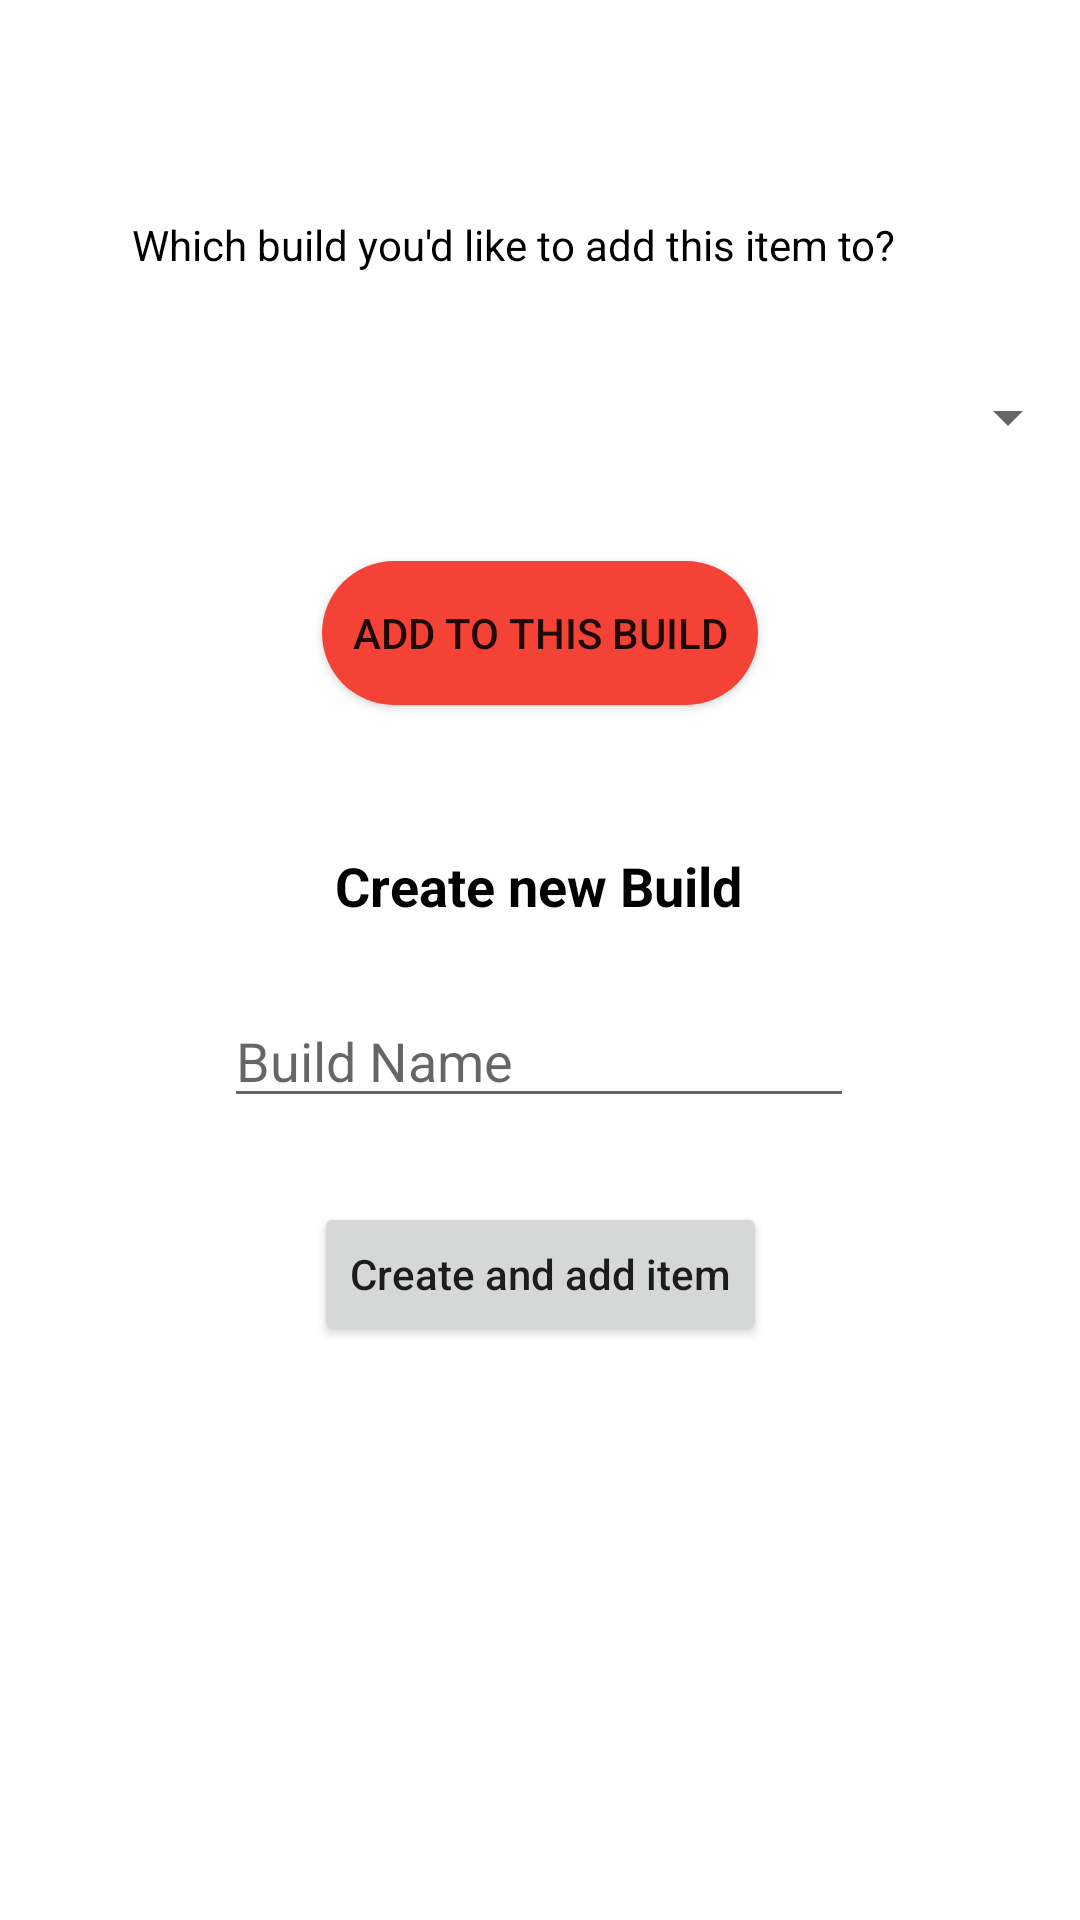

Produce the Android XML layout that renders to this screen, including the resource entries it uses.
<!-- AndroidManifest.xml: application theme Theme.Tagme3a -->
<!-- res/layout/choose_build.xml -->
<?xml version="1.0" encoding="utf-8"?>
<androidx.constraintlayout.widget.ConstraintLayout xmlns:android="http://schemas.android.com/apk/res/android"
    xmlns:app="http://schemas.android.com/apk/res-auto"
    xmlns:tools="http://schemas.android.com/tools"
    android:layout_width="match_parent"
    android:layout_height="wrap_content">

    <Spinner
        android:id="@+id/spinner"
        android:layout_width="match_parent"
        android:layout_height="wrap_content"
        android:layout_marginTop="36dp"
        app:layout_constraintEnd_toEndOf="parent"
        app:layout_constraintStart_toStartOf="parent"
        app:layout_constraintTop_toBottomOf="@+id/textView2" />

    <TextView
        android:id="@+id/textView2"
        android:layout_width="wrap_content"
        android:layout_height="wrap_content"
        android:layout_marginTop="72dp"
        android:text="Which build you'd like to add this item to?"
        android:textColor="#000"
        app:layout_constraintEnd_toEndOf="parent"
        app:layout_constraintHorizontal_bias="0.419"
        app:layout_constraintStart_toStartOf="parent"
        app:layout_constraintTop_toTopOf="parent" />

    <Button
        android:id="@+id/btnAddToThisBuild"
        android:layout_width="wrap_content"
        android:layout_height="wrap_content"
        android:layout_marginTop="36dp"
        android:background="@drawable/shapebtn"
        android:text="Add to this build"
        app:backgroundTint="#f44336"
        app:layout_constraintEnd_toEndOf="parent"
        app:layout_constraintStart_toStartOf="parent"
        app:layout_constraintTop_toBottomOf="@+id/spinner" />

    <TextView
        android:id="@+id/textView3"
        android:layout_width="wrap_content"
        android:layout_height="wrap_content"
        android:layout_marginTop="48dp"
        android:text="Create new Build"
        android:textColor="@color/black"
        android:textSize="18sp"
        android:textStyle="bold"
        app:layout_constraintEnd_toEndOf="parent"
        app:layout_constraintHorizontal_bias="0.498"
        app:layout_constraintStart_toStartOf="parent"
        app:layout_constraintTop_toBottomOf="@+id/btnAddToThisBuild" />

    <EditText
        android:id="@+id/txtBName"
        android:layout_width="wrap_content"
        android:layout_height="wrap_content"
        android:layout_marginTop="24dp"
        android:ems="10"
        android:hint="Build Name"
        android:inputType="textPersonName"
        app:layout_constraintEnd_toEndOf="parent"
        app:layout_constraintHorizontal_bias="0.497"
        app:layout_constraintStart_toStartOf="parent"
        app:layout_constraintTop_toBottomOf="@+id/textView3" />

    <Button
        android:id="@+id/btnCreateAdd"
        android:layout_width="wrap_content"
        android:layout_height="wrap_content"
        android:layout_marginTop="28dp"
        android:text="Create and add item"
        android:textAllCaps="false"
        app:layout_constraintEnd_toEndOf="parent"
        app:layout_constraintStart_toStartOf="parent"
        app:layout_constraintTop_toBottomOf="@+id/txtBName" />
</androidx.constraintlayout.widget.ConstraintLayout>
<!-- resources referenced by this layout -->
<resources>
  <!-- drawable shapebtn (drawable) -->
  <?xml version="1.0" encoding="utf-8"?>
  <shape xmlns:android="http://schemas.android.com/apk/res/android"
      android:shape="rectangle" >
  
      <corners
          android:bottomLeftRadius="30dp"
          android:bottomRightRadius="30dp"
          android:topLeftRadius="30dp"
          android:topRightRadius="30dp" />
  
      <solid android:color="#f44336"/>
  
      <padding
          android:bottom="10dp"
          android:left="10dp"
          android:right="10dp"
          android:top="10dp" />
  
      
  
  </shape>
  <style name="Theme.Tagme3a" parent="Theme.MaterialComponents.DayNight.DarkActionBar">
          
          <item name="colorPrimary">@color/purple_500</item>
          <item name="colorPrimaryVariant">@color/purple_700</item>
          <item name="colorOnPrimary">@color/white</item>
          
          <item name="colorSecondary">@color/teal_200</item>
          <item name="colorSecondaryVariant">@color/teal_700</item>
          <item name="colorOnSecondary">@color/black</item>
          
          <item name="android:statusBarColor" tools:targetApi="l">?attr/colorPrimaryVariant</item>
          
      </style>
  <!-- not gathered from this repository: default colours our renderer supplied (Android Studio template values) -->
  <color name="purple_500">#FF6200EE</color>
  <color name="purple_700">#FF3700B3</color>
  <color name="teal_200">#FF03DAC5</color>
  <color name="teal_700">#FF018786</color>
  <color name="black">#FF000000</color>
  <color name="white">#FFFFFFFF</color>
</resources>
